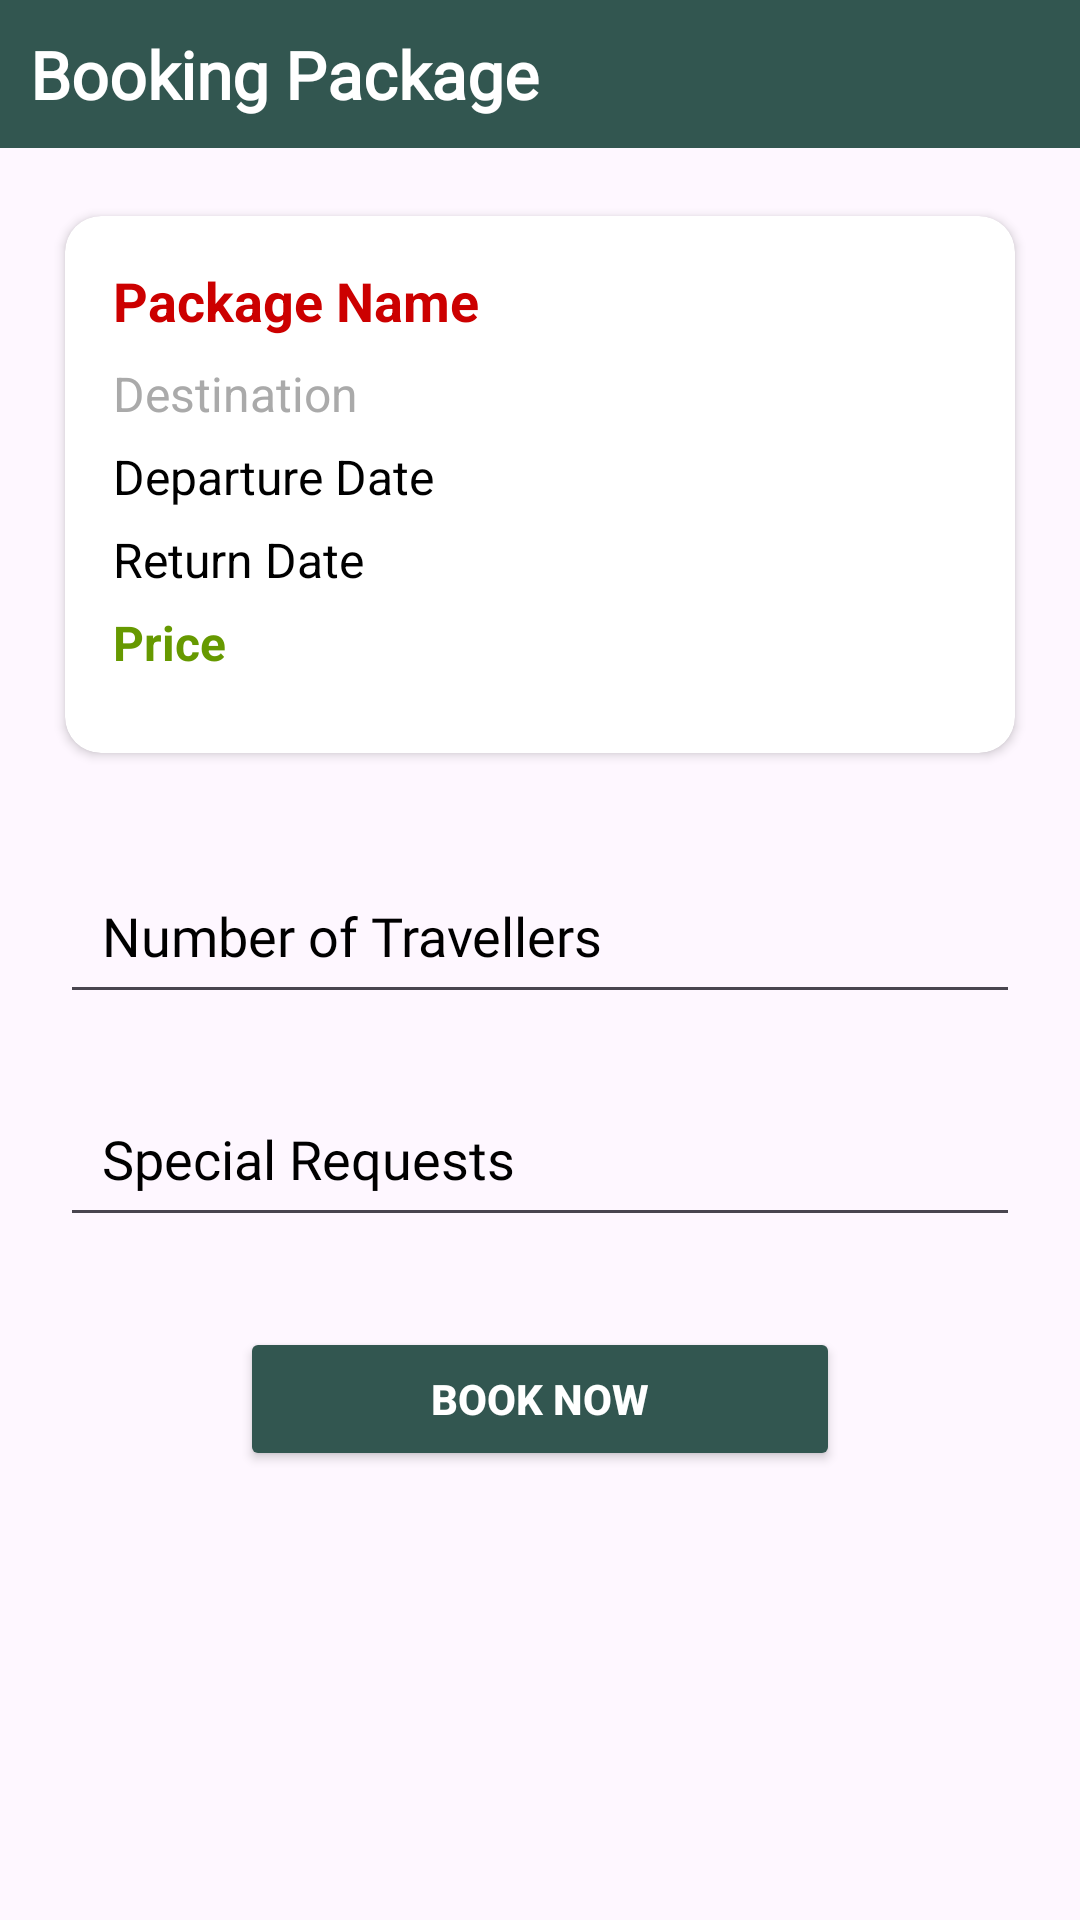

Produce the Android XML layout that renders to this screen, including the resource entries it uses.
<!-- AndroidManifest.xml: application theme Theme.TravelEaseApp -->
<!-- res/layout/activity_booking_packages.xml -->
<?xml version="1.0" encoding="utf-8"?>
<LinearLayout xmlns:android="http://schemas.android.com/apk/res/android"
    xmlns:tools="http://schemas.android.com/tools"
    android:layout_width="match_parent"
    android:layout_height="match_parent"
    xmlns:app="http://schemas.android.com/apk/res-auto"
    android:orientation="vertical"
    tools:context=".USER_MODULE.BookingPackages"
    android:background="@drawable/background">

    
    <RelativeLayout
        android:layout_width="match_parent"
        android:layout_height="wrap_content"
        android:background="@color/green"
        android:padding="10dp"
        android:id="@+id/toolbar">

        <TextView
            android:layout_width="wrap_content"
            android:layout_height="wrap_content"
            android:text="Booking Package"
            android:textSize="22sp"
            android:textStyle="bold"
            android:textColor="@color/white"
            android:fontFamily="@font/sofia"
            android:layout_centerVertical="true"/>
    </RelativeLayout>


    <androidx.cardview.widget.CardView
        xmlns:android="http://schemas.android.com/apk/res/android"
        xmlns:app="http://schemas.android.com/apk/res-auto"
        android:layout_width="match_parent"
        android:layout_height="wrap_content"
        android:layout_margin="16dp"
        app:cardCornerRadius="12dp"
        android:background="@android:color/white"
        app:cardUseCompatPadding="true">

        <LinearLayout
            android:layout_width="match_parent"
            android:layout_height="wrap_content"
            android:orientation="vertical"
            android:padding="16dp">

            
            <TextView
                android:id="@+id/book_packname"
                android:layout_width="match_parent"
                android:layout_height="wrap_content"
                android:text="Package Name"
                android:textSize="18sp"
                android:textStyle="bold"
                android:textColor="@android:color/holo_red_dark"
                android:paddingBottom="8dp"/>

            
            <TextView
                android:id="@+id/book_destname"
                android:layout_width="match_parent"
                android:layout_height="wrap_content"
                android:text="Destination"
                android:textSize="16sp"
                android:textColor="@android:color/darker_gray"
                android:paddingBottom="6dp"/>

            
            <TextView
                android:id="@+id/book_departuredate"
                android:layout_width="match_parent"
                android:layout_height="wrap_content"
                android:text="Departure Date"
                android:textSize="16sp"
                android:textColor="@android:color/black"
                android:paddingBottom="6dp"/>

            
            <TextView
                android:id="@+id/book_returndate"
                android:layout_width="match_parent"
                android:layout_height="wrap_content"
                android:text="Return Date"
                android:textSize="16sp"
                android:textColor="@android:color/black"
                android:paddingBottom="6dp"/>

            
            <TextView
                android:id="@+id/bookprice"
                android:layout_width="match_parent"
                android:layout_height="wrap_content"
                android:text="Price"
                android:textSize="16sp"
                android:textStyle="bold"
                android:textColor="@android:color/holo_green_dark"
                android:paddingBottom="10dp"/>
        </LinearLayout>
    </androidx.cardview.widget.CardView>

    <EditText
        android:id="@+id/etNumTravellers"
        android:layout_width="match_parent"
        android:layout_height="wrap_content"
        android:hint="Number of Travellers"
        android:textColorHint="@color/black"
        android:inputType="number"
        android:padding="14dp"
        android:layout_marginLeft="20dp"
        android:layout_marginRight="20dp"
        android:layout_marginBottom="10dp"
        android:fontFamily="@font/sofia"
        android:textColor="@android:color/black"
        android:layout_marginTop="12dp" />

    <EditText
        android:id="@+id/etSpecialRequests"
        android:layout_width="match_parent"
        android:layout_height="wrap_content"
        android:hint="Special Requests"
        android:textColorHint="@color/black"
        android:inputType="textMultiLine"
        android:padding="14dp"
        android:layout_marginLeft="20dp"
        android:layout_marginRight="20dp"
        android:layout_marginBottom="10dp"
        android:fontFamily="@font/sofia"
        android:textColor="@android:color/black"
        android:layout_marginTop="12dp" />

    
    <Button
        android:id="@+id/btnbooknow"
        android:layout_width="200dp"
        android:layout_height="wrap_content"
        android:text="Book Now"
        android:textSize="14sp"
        android:textStyle="bold"
        android:layout_gravity="center"
        android:backgroundTint="@color/green"
        android:textColor="@color/white"
        android:layout_marginTop="20dp"
        android:padding="12dp"/>

</LinearLayout>
<!-- resources referenced by this layout -->
<resources>
  <color name="black">#FF000000</color>
  <color name="green">#325650</color>
  <color name="white">#FFFFFFFF</color>
  <style name="Theme.TravelEaseApp" parent="Base.Theme.TravelEaseApp" />
  <style name="Base.Theme.TravelEaseApp" parent="Theme.Material3.DayNight.NoActionBar">
          
           <item name="colorPrimary">@color/green</item>
      </style>
</resources>
